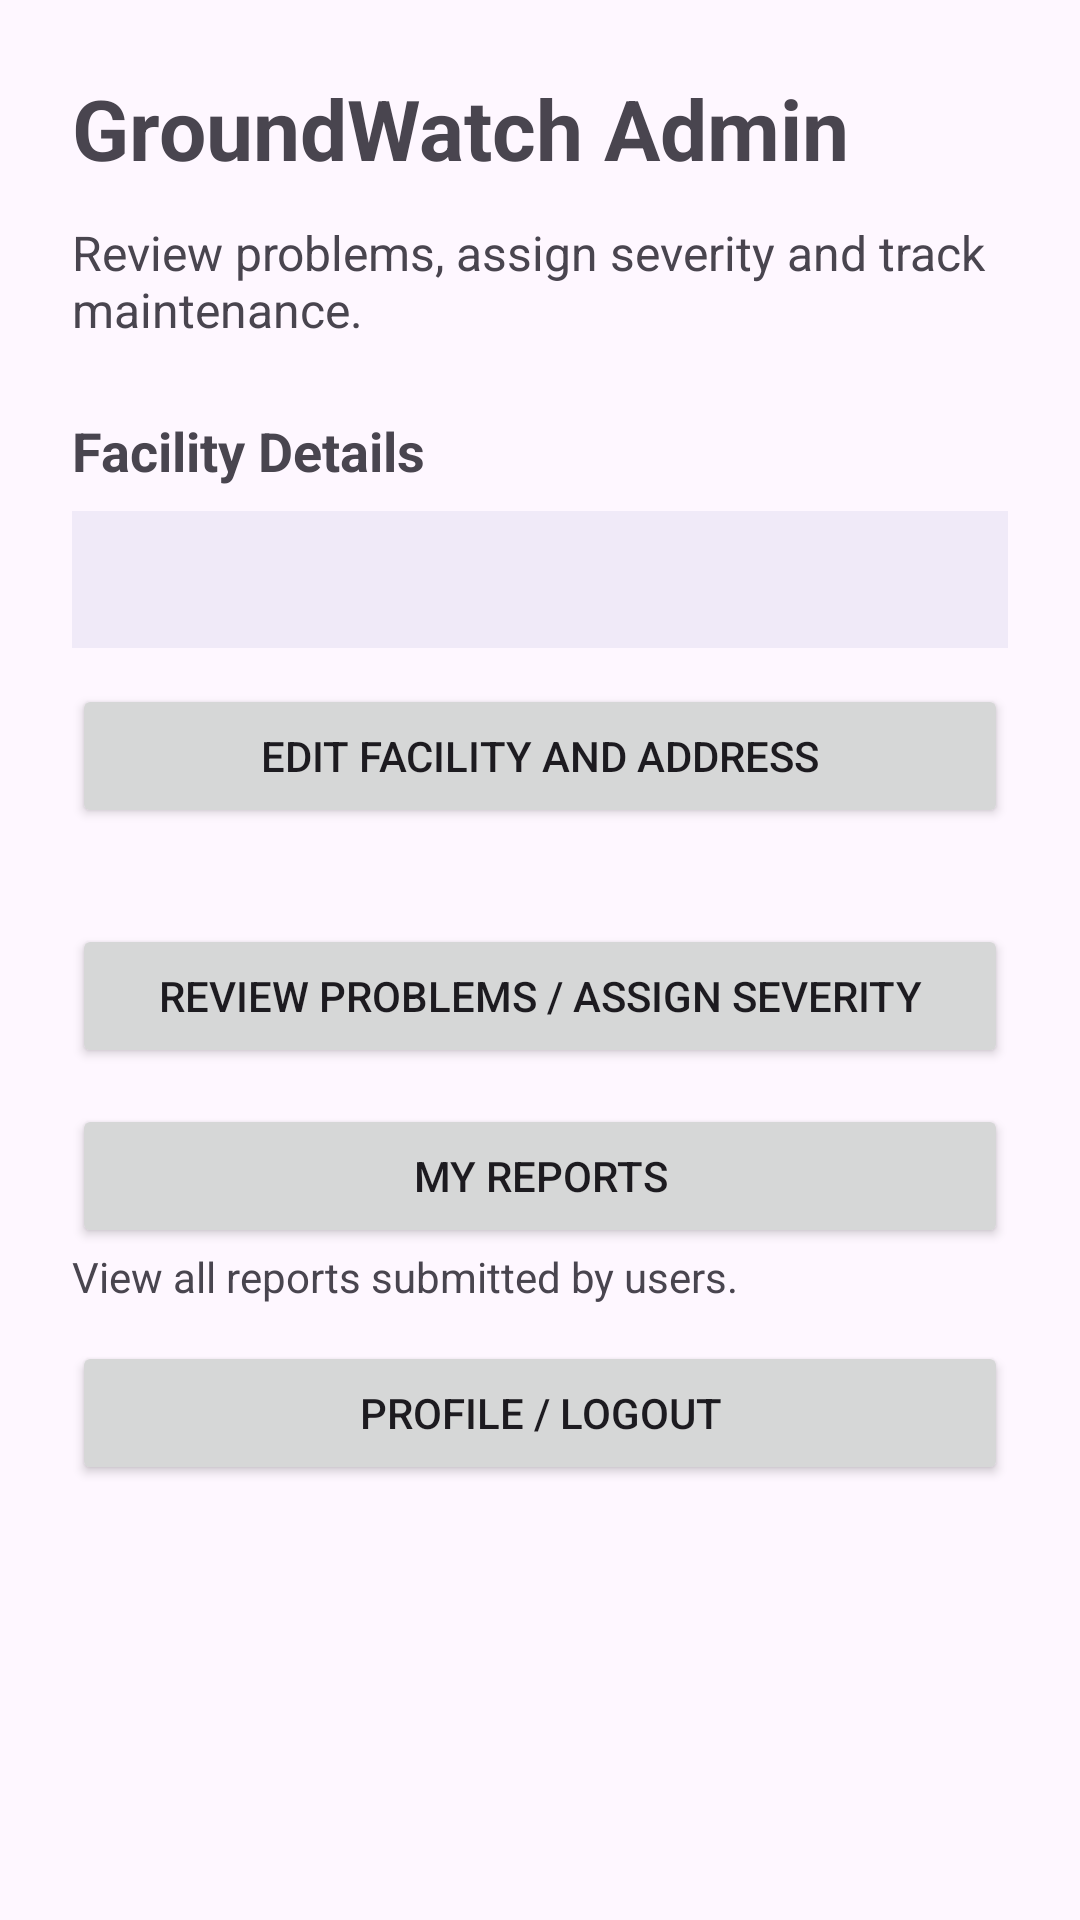

Produce the Android XML layout that renders to this screen, including the resource entries it uses.
<!-- AndroidManifest.xml: application theme Theme.GroundWatch -->
<!-- res/layout/activity_admin_home.xml -->
<?xml version="1.0" encoding="utf-8"?>
<ScrollView xmlns:android="http://schemas.android.com/apk/res/android"
    android:layout_width="match_parent"
    android:layout_height="match_parent"
    android:fillViewport="true">

    <LinearLayout
        android:layout_width="match_parent"
        android:layout_height="wrap_content"
        android:orientation="vertical"
        android:padding="24dp">

        <TextView
            android:layout_width="match_parent"
            android:layout_height="wrap_content"
            android:text="GroundWatch Admin"
            android:textSize="28sp"
            android:textStyle="bold" />

        <TextView
            android:layout_width="match_parent"
            android:layout_height="wrap_content"
            android:layout_marginTop="12dp"
            android:text="Review problems, assign severity and track maintenance."
            android:textSize="16sp" />

        <TextView
            android:layout_width="match_parent"
            android:layout_height="wrap_content"
            android:layout_marginTop="24dp"
            android:text="Facility Details"
            android:textSize="18sp"
            android:textStyle="bold" />

        <TextView
            android:id="@+id/tvAdminAddress"
            android:layout_width="match_parent"
            android:layout_height="wrap_content"
            android:layout_marginTop="8dp"
            android:textSize="16sp"
            android:padding="12dp"
            android:background="#F0EAF8" />

        <Button
            android:id="@+id/btnEditAddress"
            android:layout_width="match_parent"
            android:layout_height="wrap_content"
            android:layout_marginTop="12dp"
            android:text="Edit Facility and Address" />

        <Button
            android:id="@+id/btnReviewProblems"
            android:layout_width="match_parent"
            android:layout_height="wrap_content"
            android:layout_marginTop="32dp"
            android:text="Review Problems / Assign Severity" />

        <Button
            android:id="@+id/btnAdminReports"
            android:layout_width="match_parent"
            android:layout_height="wrap_content"
            android:layout_marginTop="12dp"
            android:text="My Reports" />

        <TextView
            android:layout_width="match_parent"
            android:layout_height="wrap_content"
            android:text="View all reports submitted by users."
            android:textSize="14sp" />

        <Button
            android:id="@+id/btnAdminProfile"
            android:layout_width="match_parent"
            android:layout_height="wrap_content"
            android:layout_marginTop="12dp"
            android:text="Profile / Logout" />

    </LinearLayout>

</ScrollView>
<!-- resources referenced by this layout -->
<resources>
  <style name="Theme.GroundWatch" parent="Base.Theme.GroundWatch" />
  <style name="Base.Theme.GroundWatch" parent="Theme.Material3.DayNight.NoActionBar">
          
          
      </style>
</resources>
